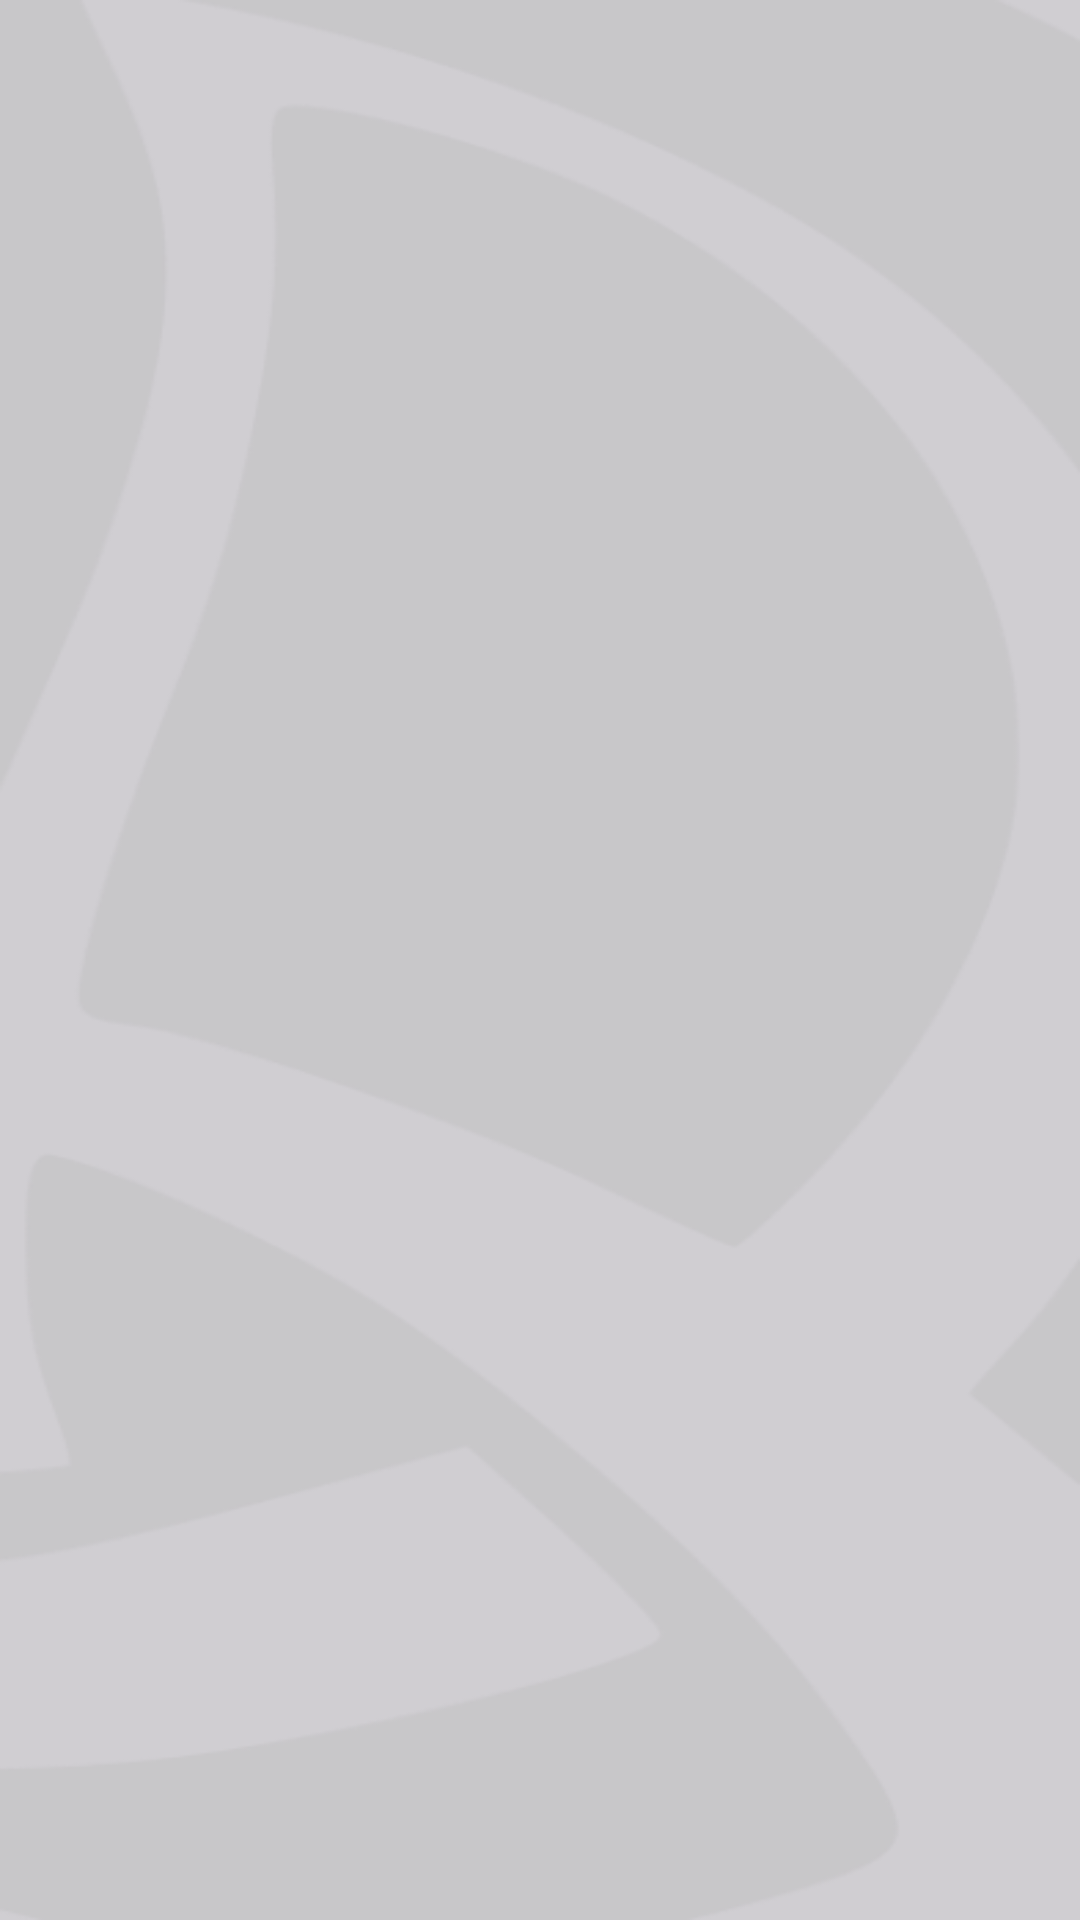

Layout XML and referenced resources for this Android screen:
<!-- AndroidManifest.xml: application theme Theme.ADMDF.NoActionBar -->
<!-- res/layout/fragment_fundo_branco.xml -->
<?xml version="1.0" encoding="utf-8"?>
<FrameLayout xmlns:android="http://schemas.android.com/apk/res/android"
    xmlns:tools="http://schemas.android.com/tools"
    android:layout_width="match_parent"
    android:layout_height="match_parent"
    android:background="@drawable/fundo_branco"
    tools:context=".ui.fragment.screen.FundoBrancoFragment">



</FrameLayout>
<!-- resources referenced by this layout -->
<resources>
  <!-- drawable fundo_branco: png bitmap (drawable, 28541 bytes) -->
  <style name="Theme.ADMDF.NoActionBar">
          <item name="windowActionBar">false</item>
          <item name="windowNoTitle">true</item>
      </style>
</resources>
